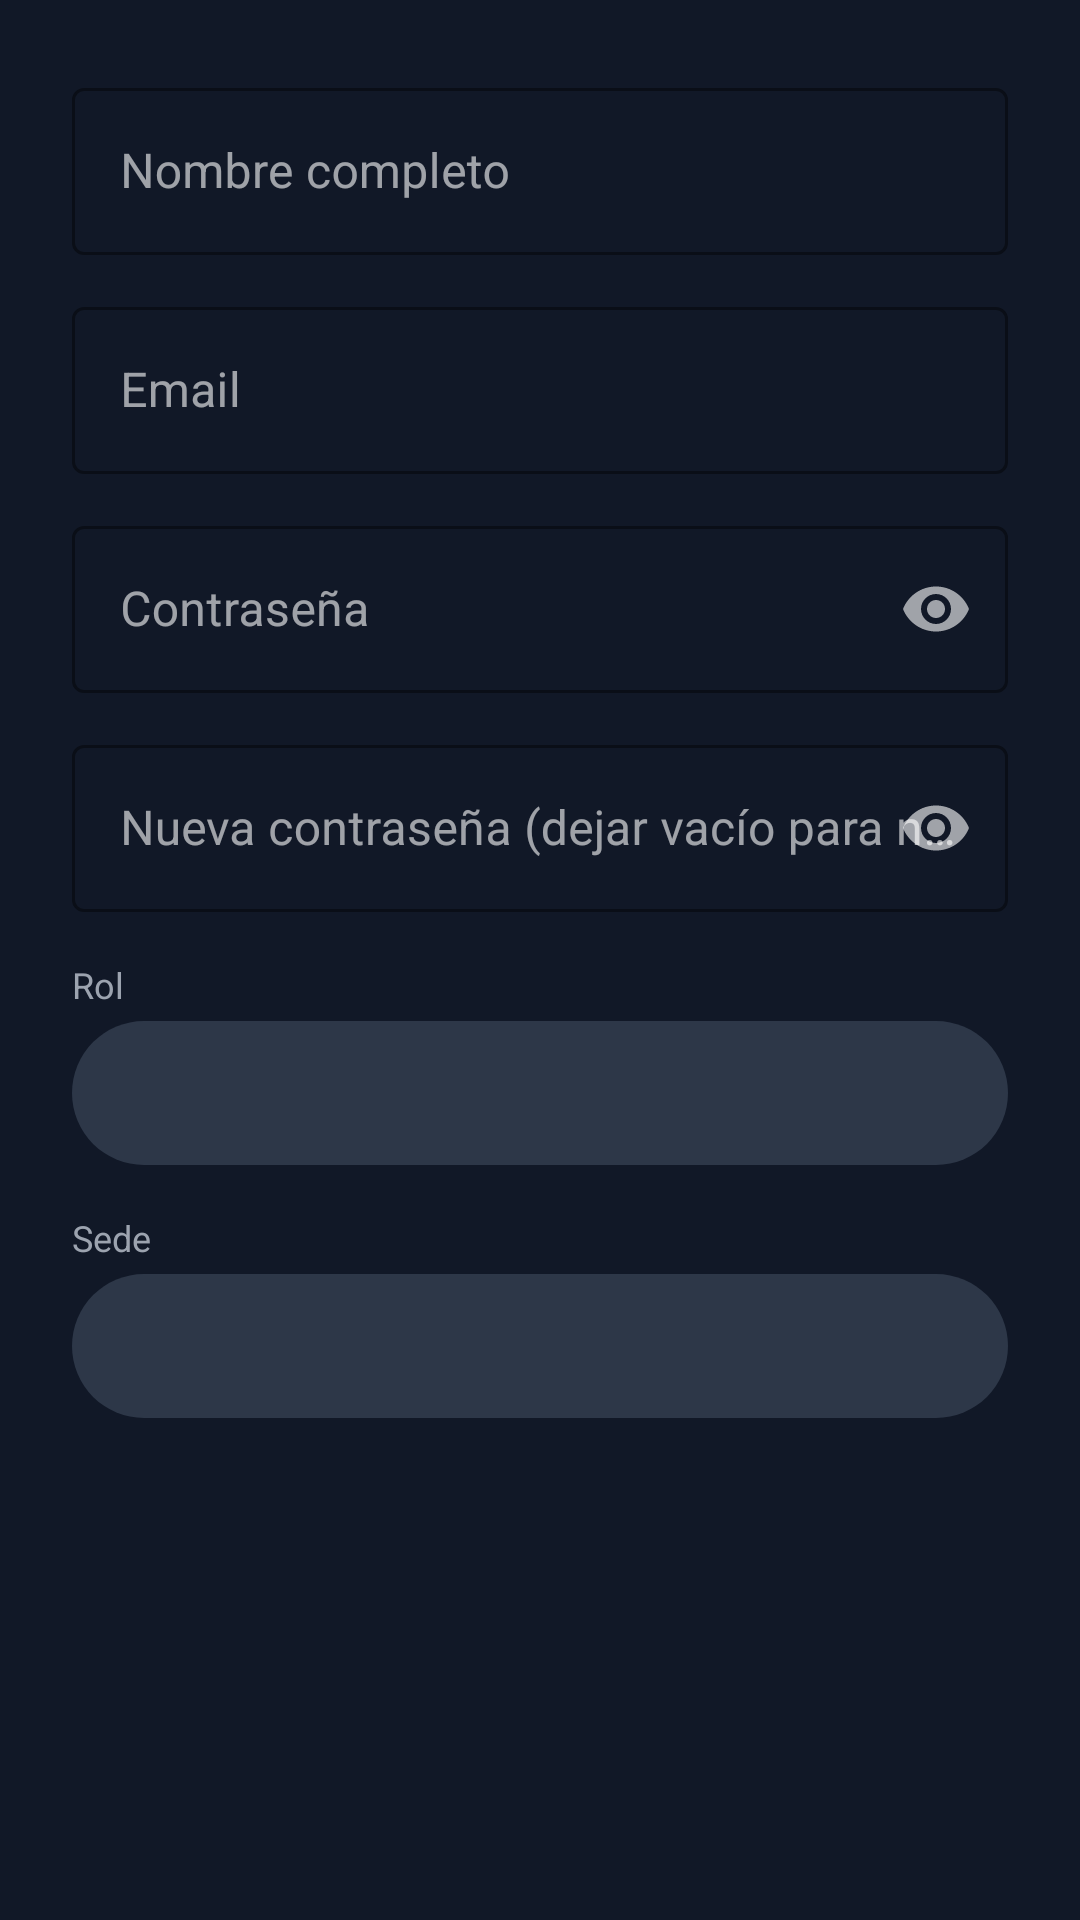

Reconstruct the res/layout file that produces this screen, plus the resources it refers to.
<!-- AndroidManifest.xml: application theme Theme.AulaclickApp -->
<!-- res/layout/dialog_usuario.xml -->
<?xml version="1.0" encoding="utf-8"?>
<ScrollView xmlns:android="http://schemas.android.com/apk/res/android"
    xmlns:app="http://schemas.android.com/apk/res-auto"
    android:layout_width="match_parent"
    android:layout_height="wrap_content">

    <LinearLayout
        android:layout_width="match_parent"
        android:layout_height="wrap_content"
        android:orientation="vertical"
        android:padding="24dp">

        
        <com.google.android.material.textfield.TextInputLayout
            android:id="@+id/tilDialogNombre"
            style="@style/Widget.MaterialComponents.TextInputLayout.OutlinedBox"
            android:layout_width="match_parent"
            android:layout_height="wrap_content"
            android:hint="Nombre completo"
            app:boxStrokeColor="@color/colorPrimary"
            app:hintTextColor="@color/colorTextSecondary">

            <com.google.android.material.textfield.TextInputEditText
                android:id="@+id/etDialogNombre"
                android:layout_width="match_parent"
                android:layout_height="wrap_content"
                android:inputType="textPersonName"
                android:textColor="@color/colorTextPrimary"
                android:textColorHint="@color/colorTextSecondary" />
        </com.google.android.material.textfield.TextInputLayout>

        
        <com.google.android.material.textfield.TextInputLayout
            android:id="@+id/tilDialogEmail"
            style="@style/Widget.MaterialComponents.TextInputLayout.OutlinedBox"
            android:layout_width="match_parent"
            android:layout_height="wrap_content"
            android:layout_marginTop="12dp"
            android:hint="Email"
            app:boxStrokeColor="@color/colorPrimary"
            app:hintTextColor="@color/colorTextSecondary">

            <com.google.android.material.textfield.TextInputEditText
                android:id="@+id/etDialogEmail"
                android:layout_width="match_parent"
                android:layout_height="wrap_content"
                android:inputType="textEmailAddress"
                android:textColor="@color/colorTextPrimary"
                android:textColorHint="@color/colorTextSecondary" />
        </com.google.android.material.textfield.TextInputLayout>

        
        <com.google.android.material.textfield.TextInputLayout
            android:id="@+id/tilDialogPassword"
            style="@style/Widget.MaterialComponents.TextInputLayout.OutlinedBox"
            android:layout_width="match_parent"
            android:layout_height="wrap_content"
            android:layout_marginTop="12dp"
            android:hint="Contraseña"
            app:boxStrokeColor="@color/colorPrimary"
            app:endIconMode="password_toggle">

            <com.google.android.material.textfield.TextInputEditText
                android:id="@+id/etDialogPassword"
                android:layout_width="match_parent"
                android:layout_height="wrap_content"
                android:inputType="textPassword"
                android:textColor="@color/colorTextPrimary"
                android:textColorHint="@color/colorTextSecondary" />
        </com.google.android.material.textfield.TextInputLayout>

        
        <com.google.android.material.textfield.TextInputLayout
            android:id="@+id/tilDialogCambiarPassword"
            style="@style/Widget.MaterialComponents.TextInputLayout.OutlinedBox"
            android:layout_width="match_parent"
            android:layout_height="wrap_content"
            android:layout_marginTop="12dp"
            android:hint="Nueva contraseña (dejar vacío para no cambiar)"
            app:boxStrokeColor="@color/colorPrimary"
            app:hintTextColor="@color/colorTextSecondary"
            app:endIconMode="password_toggle">

            <com.google.android.material.textfield.TextInputEditText
                android:id="@+id/etDialogCambiarPassword"
                android:layout_width="match_parent"
                android:layout_height="wrap_content"
                android:inputType="textPassword"
                android:textColor="@color/colorTextPrimary"
                android:textColorHint="@color/colorTextSecondary" />
        </com.google.android.material.textfield.TextInputLayout>

        
        <TextView
            android:layout_width="wrap_content"
            android:layout_height="wrap_content"
            android:layout_marginTop="16dp"
            android:text="Rol"
            android:textColor="@color/colorTextSecondary"
            android:textSize="12sp" />

        <Spinner
            android:id="@+id/spinnerRol"
            android:layout_width="match_parent"
            android:layout_height="48dp"
            android:layout_marginTop="4dp"
            android:background="@drawable/bg_chip_rol"
            android:paddingHorizontal="12dp" />

        
        <TextView
            android:id="@+id/tvSedeLabel"
            android:layout_width="wrap_content"
            android:layout_height="wrap_content"
            android:layout_marginTop="16dp"
            android:text="Sede"
            android:textColor="@color/colorTextSecondary"
            android:textSize="12sp" />

        <Spinner
            android:id="@+id/spinnerSede"
            android:layout_width="match_parent"
            android:layout_height="48dp"
            android:layout_marginTop="4dp"
            android:background="@drawable/bg_chip_rol"
            android:paddingHorizontal="12dp" />

    </LinearLayout>
</ScrollView>
<!-- resources referenced by this layout -->
<resources>
  <color name="colorPrimary">#1A73E8</color>
  <color name="colorTextPrimary">#FFFFFF</color>
  <color name="colorTextSecondary">#9CA3AF</color>
  <!-- drawable bg_chip_rol (drawable) -->
  <?xml version="1.0" encoding="utf-8"?>
  <shape xmlns:android="http://schemas.android.com/apk/res/android"
      android:shape="rectangle">
      <solid android:color="#2D3748" />
      <corners android:radius="50dp" />
  </shape>
  <style name="Theme.AulaclickApp" parent="Theme.MaterialComponents.DayNight.NoActionBar">
          
          <item name="colorPrimary">@color/colorPrimary</item>
          <item name="colorPrimaryVariant">@color/colorPrimary</item>
          <item name="colorOnPrimary">@color/colorTextPrimary</item>
  
          
          <item name="android:windowBackground">@color/colorBackground</item>
          <item name="colorSurface">@color/colorSurface</item>
          <item name="colorOnSurface">@color/colorTextPrimary</item>
  
          
          <item name="colorError">@color/colorError</item>
  
          
          <item name="android:textColorPrimary">@color/colorTextPrimary</item>
          <item name="android:textColorSecondary">@color/colorTextSecondary</item>
          
          <item name="materialAlertDialogTheme">@style/MiEstiloDialogo</item>
          <item name="popupMenuBackground">@drawable/fondo_menu_redondeado</item>
      </style>
  <color name="colorBackground">#111827</color>
  <color name="colorSurface">#1F2937</color>
  <color name="colorError">#EF4444</color>
  <style name="MiEstiloDialogo" parent="ThemeOverlay.MaterialComponents.MaterialAlertDialog">
          <item name="shapeAppearanceOverlay">@style/EsquinasRedondeadasDialogo</item>
          <item name="colorPrimary">@color/colorPrimary</item>
          <item name="colorSurface">@color/colorSurface</item>
          <item name="colorOnSurface">@color/colorTextPrimary</item>
          <item name="android:textColorPrimary">@color/colorTextPrimary</item>
          <item name="android:textColorSecondary">@color/colorTextSecondary</item>
          <item name="android:colorBackground">@color/colorSurface</item>
          <item name="alertDialogStyle">@style/MiAlertDialogEstilo</item>
      </style>
  <!-- drawable fondo_menu_redondeado (drawable) -->
  <?xml version="1.0" encoding="utf-8"?>
  <shape xmlns:android="http://schemas.android.com/apk/res/android">
      <solid android:color="?attr/colorSurface"/>
      <corners android:radius="12dp"/>
      <padding android:left="0dp" android:top="8dp" android:right="0dp" android:bottom="8dp" />
  </shape>
  <style name="EsquinasRedondeadasDialogo">
          <item name="cornerFamily">rounded</item>
          <item name="cornerSize">16dp</item>
      </style>
  <style name="MiAlertDialogEstilo" parent="MaterialAlertDialog.MaterialComponents">
          <item name="android:background">@color/colorSurface</item>
      </style>
</resources>
